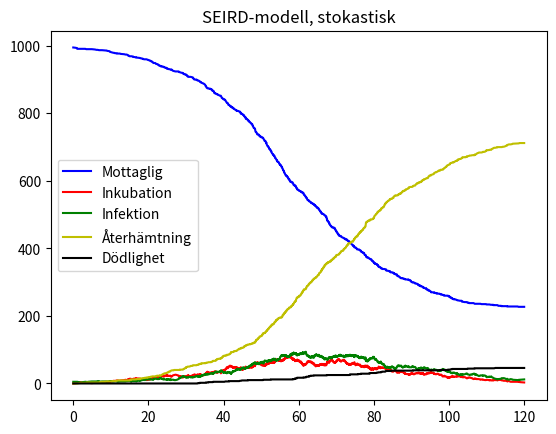
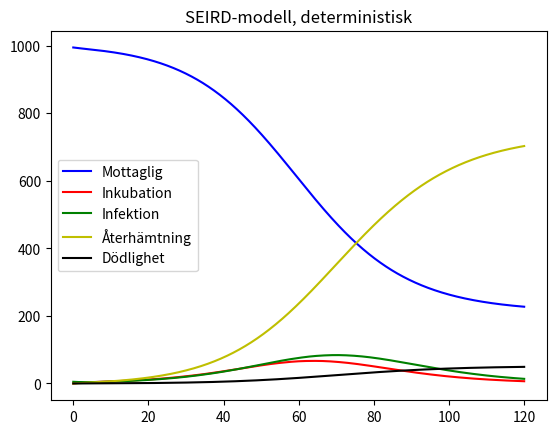

Reproduce these figures in Python, in order.
import matplotlib.pyplot as plt
import numpy as np
from scipy.integrate import solve_ivp

N = 1000 # Total population
beta = 0.3 # Infektionshastighet
gamma = 1/7 # Återhämtningshastighet
alpha = 1/5 # Inkubationshastighet
my = 0.01 # Dödlighetshastighet
coeff = np.array([N, beta, gamma, alpha, my])
t0 = 0
t1 = 120
h = 0.1
tspan = (t0, t1)
y0 = np.array([N - 5, 0, 5, 0, 0]) # S, E, I, R, D
tt = np.arange(t0, t1 + h, h)

def SEIRmodel_ODE(t, y, n, b, g, a, m):
    S, E, I, R, D = y[0], y[1], y[2], y[3], y[4]

    # S (Mottagliga) minskar p.g.a infektion
    sus = -b * (I/n) * S

    # E (Inkubation) ökar p.g.a alla infektioner och minskar p.g.a utveckling till I
    exp = b * (I/n) * S - (a * E)
    
    # I (Infektion) ökar p.g.a inkubation och minskar p.g.a återhämtning och död
    inf = (a * E) - (g * I) - (m * I)
    
    # R (Återhämtning) ökar p.g.a återhämtning från I
    rec = g * I
    
    # D (Dödlighet) ökar p.g.a dödlighet från I
    dea = m * I

    return np.array([sus, exp, inf, rec, dea])


def stochMatrix_SEIR():  
    sMat = np.array([[-1, 1, 0, 0, 0], # S --> E
                     [0, -1, 1, 0, 0], # E --> I
                     [0, 0, -1, 1, 0], # I --> R
                     [0, 0, -1, 0, 1]]) # I --> D
    return sMat

# Propensitetsfunktion - ger oss sannolikheten att ett fall sker
def SEIR_prop(y, coeff):
    S, E, I, R, D = y[0], y[1], y[2], y[3], y[4]
    N, beta, gamma, alpha, my = coeff[0], coeff[1], coeff[2], coeff[3], coeff[4]

    # Beräkning av stokastisk konstant
    stoch_constant = beta/N

    # Propensitet 1: Total intensitet för infektion (S --> E)
    a1 = stoch_constant * S * I 
    
    # Propensitet 2: Total intensitet för inkubation (E --> I)
    a2 = alpha * E
    
    # Propensitet 3: Total intesitet för återhämtning (I --> R)
    a3 = gamma * I

    # Propensitet 4: Total intensitet för dödlighet (I --> D)
    a4 = my * I

    return np.array([a1, a2, a3, a4])

# Gillespie algoritm:
def SSA(prop, stoch, X0, tspan, coeff):
    # prop  - propensities
    # stoch - stiochiometry vector
    # Initial state vector
    tvec = np.zeros(1)
    tvec[0] = tspan[0]
    Xarr = np.zeros([1,len(X0)])
    Xarr[0,:] = X0
    t = tvec[0]
    X = X0
    sMat = stoch()
    while t<tspan[1]:
        r1, r2 = np.random.uniform(0, 1, size=2)  # Find two random numbers on uniform distr.
        re = prop(X,coeff)
        cre = np.cumsum(re)
        a0 = cre[-1]
        if a0 < 1e-12:
            break

        tau = np.random.exponential(scale=1/a0) # Random number exponential distribution
        cre = cre/a0
        r = 0
        while cre[r] < r2:
            r += 1
        
        t += tau
        # if new time is larger than final time, skip last calculation
        if t > tspan[1]:
            break
        
        tvec = np.append(tvec,t)
        X = X + sMat[r,:]
        Xarr = np.vstack([Xarr,X])

     # If iterations stopped before final time, add final time and no change
    if tvec[-1] < tspan[1]:
        tvec=np.append(tvec,tspan[1])
        Xarr=np.vstack([Xarr,X])          
            
    return tvec, Xarr

# Kör stokastiska modellen med Gillespie algoritmen:
t, X = SSA(SEIR_prop, stochMatrix_SEIR, y0, tspan, coeff)
# Kör determiska modellen med solve_ivp:
sol = solve_ivp(SEIRmodel_ODE, tspan, y0, t_eval=tt, args=(N, beta, gamma, alpha, my))


# Plottar båda lösningarna för att jämföra resultaten
plt.figure(1)
plt.plot(t,X[:,0],'b-',label="Mottaglig")
plt.plot(t,X[:,1],'r-', label="Inkubation")
plt.plot(t,X[:,2],'g-', label="Infektion")
plt.plot(t,X[:,3],'y-', label="Återhämtning")
plt.plot(t,X[:,4],'k-', label="Dödlighet")
plt.title("SEIRD-modell, stokastisk")
plt.legend()

plt.figure(2)
plt.plot(sol.t,sol.y[0],"b-", label="Mottaglig")
plt.plot(sol.t,sol.y[1],"r-", label="Inkubation")
plt.plot(sol.t,sol.y[2],"g-", label="Infektion")
plt.plot(sol.t,sol.y[3],"y-", label="Återhämtning")
plt.plot(sol.t,sol.y[4],"k-", label="Dödlighet")
plt.legend()
plt.title("SEIRD-modell, deterministisk")
plt.show()